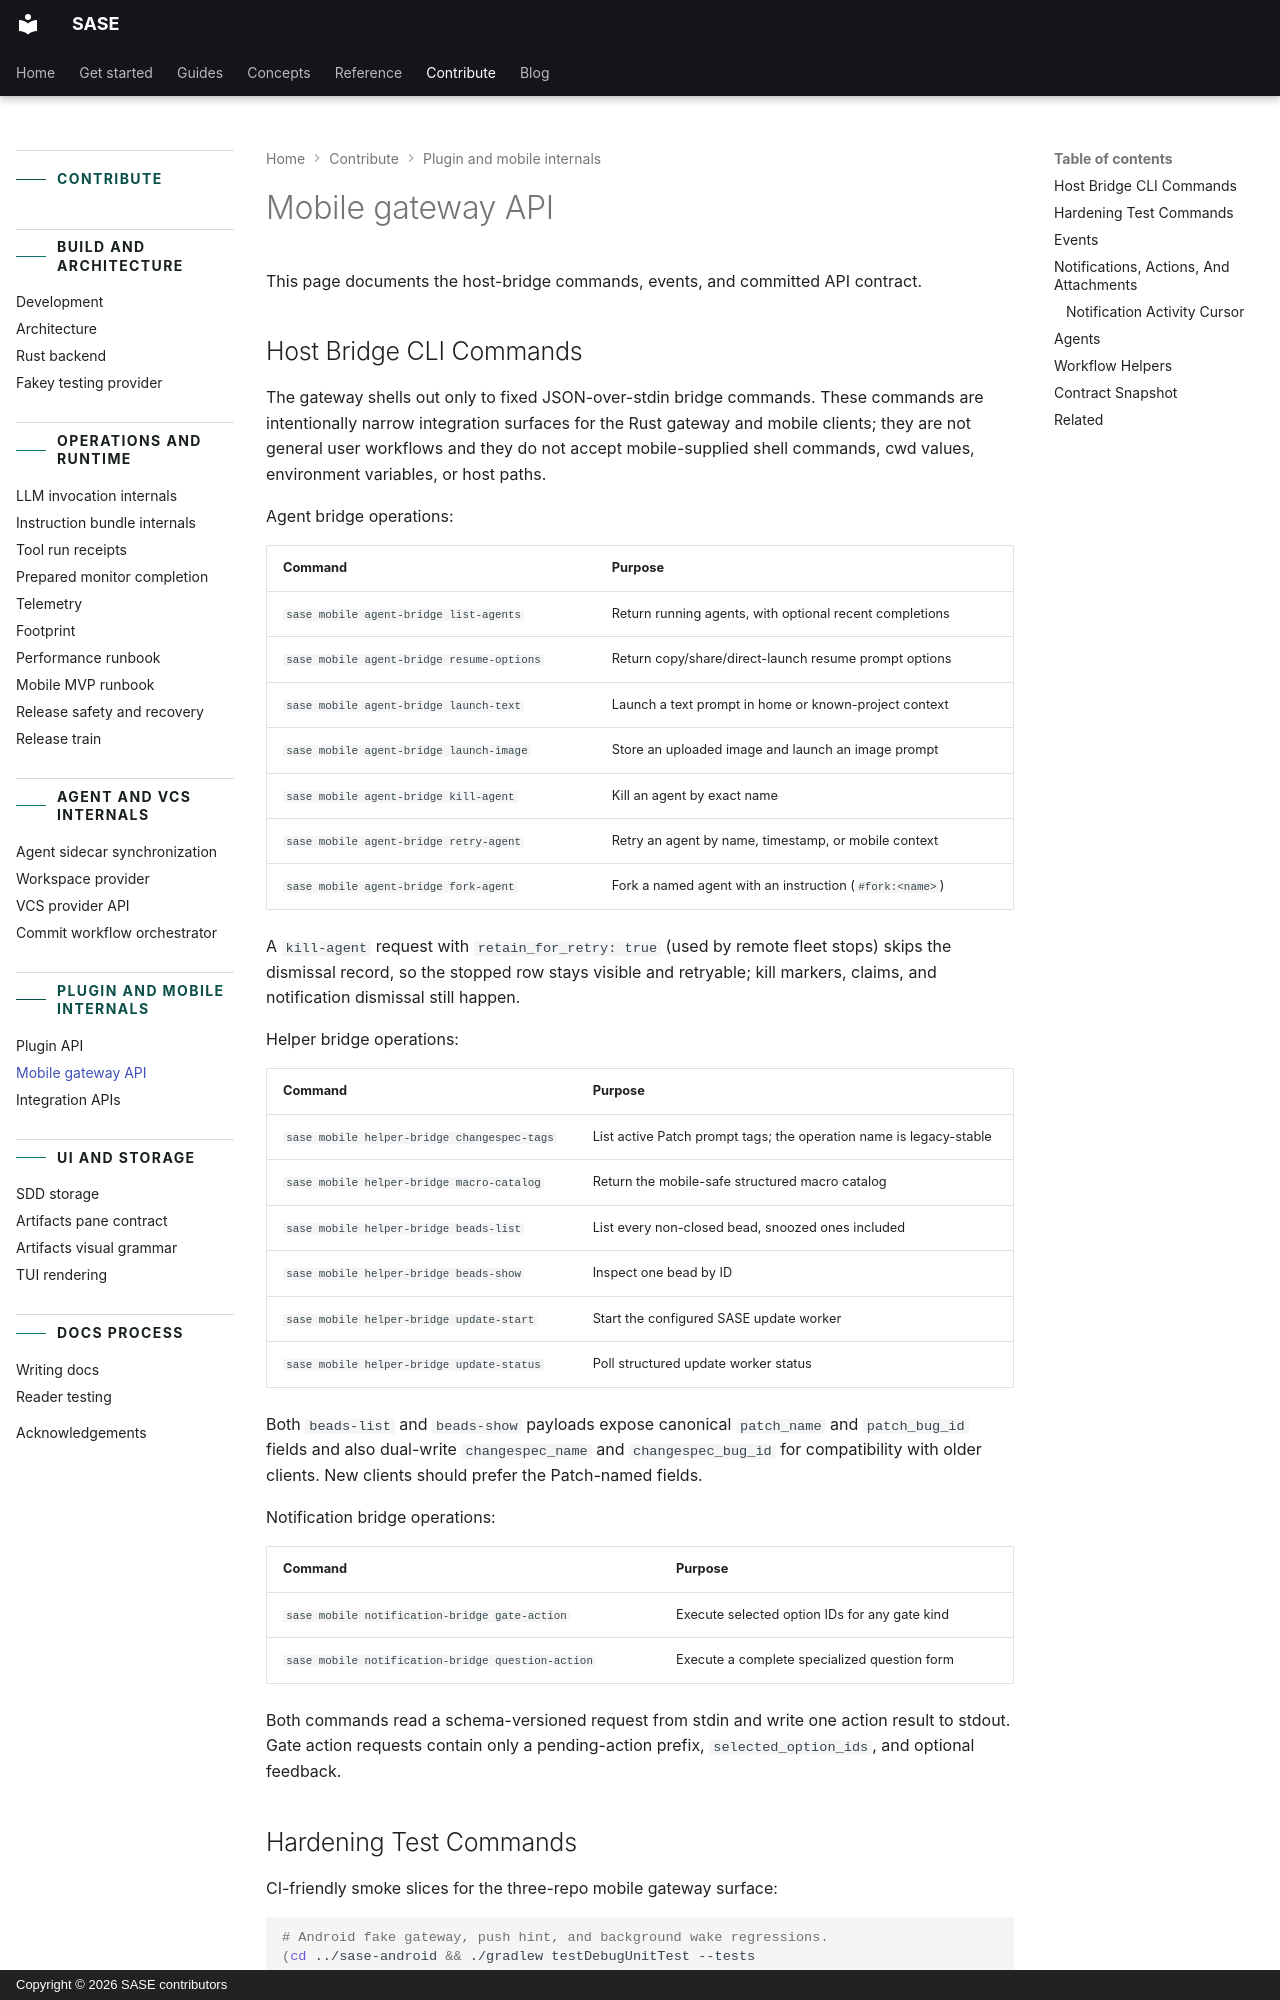

repository: sase-org/sase · page: contribute/mobile-gateway-api/index.html · generator: mkdocs · copyright: Copyright © 2026 SASE contributors

---
title: Mobile gateway API
description: Host-bridge commands, events, and API contract for the mobile gateway.
---

# Mobile gateway API

This page documents the host-bridge commands, events, and committed API contract.

## Host Bridge CLI Commands

The gateway shells out only to fixed JSON-over-stdin bridge commands. These commands are
intentionally narrow integration surfaces for the Rust gateway and mobile clients; they
are not general user workflows and they do not accept mobile-supplied shell commands,
cwd values, environment variables, or host paths.

Agent bridge operations:

| Command                                   | Purpose                                                 |
| ----------------------------------------- | ------------------------------------------------------- |
| `sase mobile agent-bridge list-agents`    | Return running agents, with optional recent completions |
| `sase mobile agent-bridge resume-options` | Return copy/share/direct-launch resume prompt options   |
| `sase mobile agent-bridge launch-text`    | Launch a text prompt in home or known-project context   |
| `sase mobile agent-bridge launch-image`   | Store an uploaded image and launch an image prompt      |
| `sase mobile agent-bridge kill-agent`     | Kill an agent by exact name                             |
| `sase mobile agent-bridge retry-agent`    | Retry an agent by name, timestamp, or mobile context    |
| `sase mobile agent-bridge fork-agent`     | Fork a named agent with an instruction (`#fork:<name>`) |

A `kill-agent` request with `retain_for_retry: true` (used by remote fleet stops) skips
the dismissal record, so the stopped row stays visible and retryable; kill markers,
claims, and notification dismissal still happen.

Helper bridge operations:

| Command                                     | Purpose                                                            |
| ------------------------------------------- | ------------------------------------------------------------------ |
| `sase mobile helper-bridge changespec-tags` | List active Patch prompt tags; the operation name is legacy-stable |
| `sase mobile helper-bridge macro-catalog`   | Return the mobile-safe structured macro catalog                    |
| `sase mobile helper-bridge beads-list`      | List every non-closed bead, snoozed ones included                  |
| `sase mobile helper-bridge beads-show`      | Inspect one bead by ID                                             |
| `sase mobile helper-bridge update-start`    | Start the configured SASE update worker                            |
| `sase mobile helper-bridge update-status`   | Poll structured update worker status                               |

Both `beads-list` and `beads-show` payloads expose canonical `patch_name` and
`patch_bug_id` fields and also dual-write `changespec_name` and `changespec_bug_id` for
compatibility with older clients. New clients should prefer the Patch-named fields.

Notification bridge operations:

| Command                                           | Purpose                                       |
| ------------------------------------------------- | --------------------------------------------- |
| `sase mobile notification-bridge gate-action`     | Execute selected option IDs for any gate kind |
| `sase mobile notification-bridge question-action` | Execute a complete specialized question form  |

Both commands read a schema-versioned request from stdin and write one action result to
stdout. Gate action requests contain only a pending-action prefix,
`selected_option_ids`, and optional feedback.
